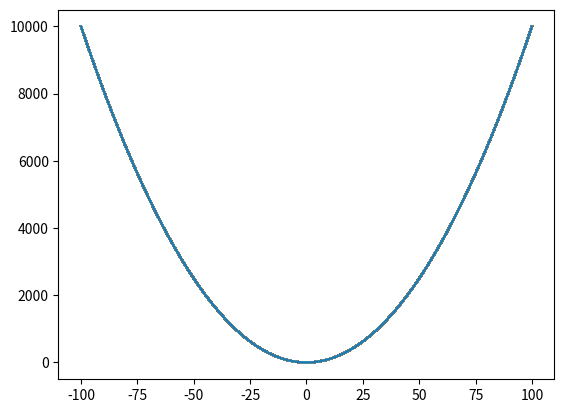

This chart was generated by the following Python code:
import matplotlib.pyplot as plt

x = []
y = []

# create x values
for n in range(-100,101):
   x = x + [n]

# create y values
for n in x:
   y.append(n**2-3)

print(x,y)
for n in range(-100,101):
    plt.plot(x, y)
plt.show()